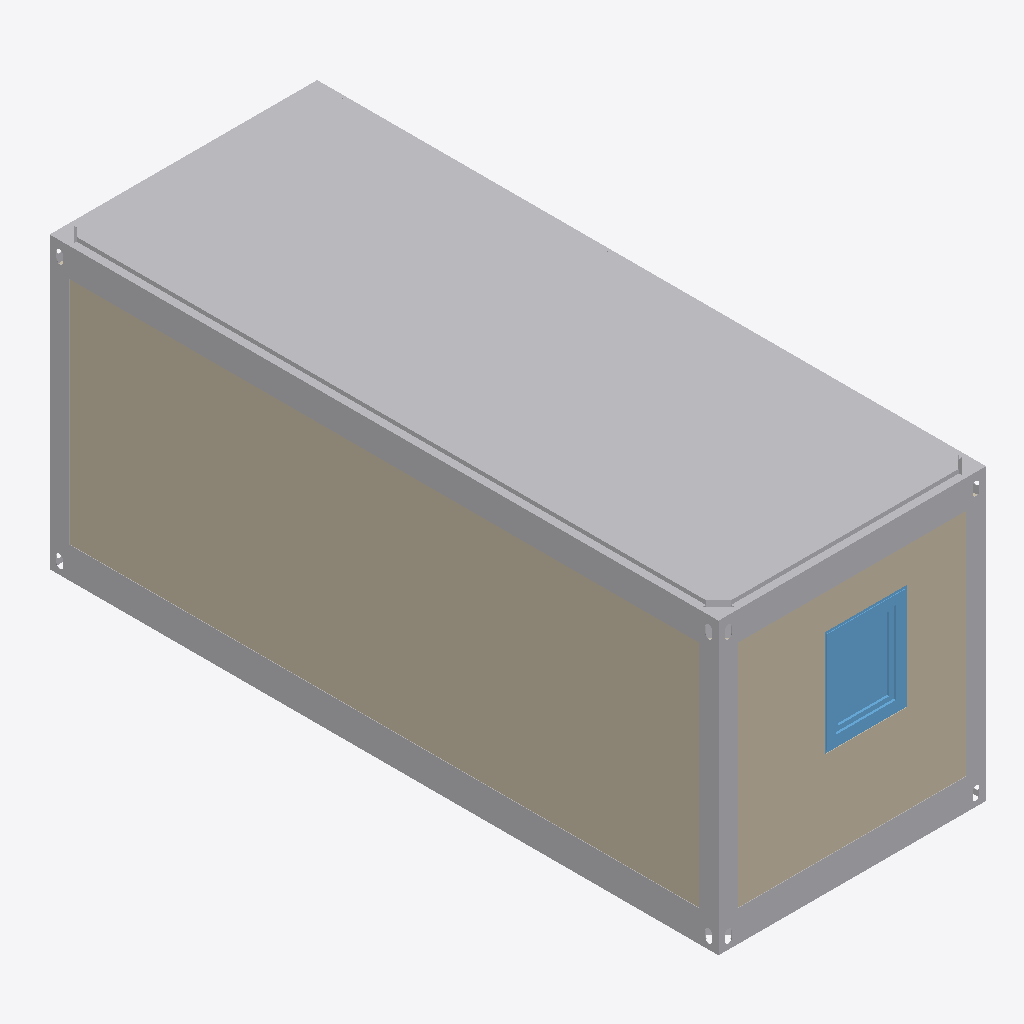
Isometric view of an IFC building model (IFC-SPF (STEP), schema IFC4, length unit millimetre), seen from the south-west, elements coloured by IFC class: 17 other elements (light grey), 2 walls (beige), 1 window (light blue).
Extent 2.4 m × 6.1 m × 2.6 m (x, y, z). Storeys (3): Ф_В at -0.28 m; Этаж 01 at 0.00 m; Кровля at 2.73 m. Elements (66): 32 IfcBuildingElementProxy, 11 IfcCableCarrierSegment, 9 IfcWall, 7 IfcCableCarrierFitting, 2 IfcLightFixture, 2 IfcSlab, 1 IfcDoor, 1 IfcElectricDistributionBoard, 1 IfcWindow.

HEADER;
FILE_DESCRIPTION(('ViewDefinition [ReferenceView_V1.2]','RevitIdentifiers [VersionGUID: 6bc6a7e8-ac89-4442-b5c6-9cbc7c280f33, NumberOfSaves: 189]','CoordinateReference [CoordinateBase: Shared Coordinates, ProjectSite: По умолчанию]'),'2;1');
FILE_NAME('Модель.ifc','2026-11-16T00:07:37',(''),(''),'The EXPRESS Data Manager Version 5.02.0100.07 : ','22.0.2.392 - IFC 22.7.0.0 - Default UI','');
FILE_SCHEMA(('IFC4'));
ENDSEC;
DATA;
#170=IFCPROJECT('2E2KwDY5L3E9SSnA0JTajx',#42,'',$,$,'Наименование проекта','П',(#161),#156);
#219=IFCSITE('2E2KwDY5L3E9SSnA0JTajv',#42,'Default',$,$,#218,$,$,.ELEMENT.,(55,44,57,789001),(37,38,4,304809),0.0,$,$);
#188=IFCBUILDING('2E2KwDY5L3E9SSnA0JTajw',#42,'Наименование здания',$,$,#33,$,'Наименование здания',.ELEMENT.,$,$,#184);
#203=IFCBUILDINGSTOREY('2E2KwDY5L3E9SSnA3iXWY1',#42,'Ф_В',$,'Уровень:ADSK_Стрелка_Проектная_Вверх_Имя уровня',#201,$,'Ф_В',.ELEMENT.,-280.0);
#207=IFCBUILDINGSTOREY('2E2KwDY5L3E9SSnA3iYRB1',#42,'Этаж 01',$,'Уровень:ADSK_Стрелка_Проектная_Вверх_Имя уровня',#206,$,'Этаж 01',.ELEMENT.,0.0);
#213=IFCBUILDINGSTOREY('2E2KwDY5L3E9SSnA3iXbcQ',#42,'Кровля',$,'Уровень:ADSK_Стрелка_Проектная_Вверх_Имя уровня',#212,$,'Кровля',.ELEMENT.,2733.0);
#372=IFCBUILDINGELEMENTPROXY('1pu3TBHqT0vBtjPwQYim0L',#42,'Обобщенные модели : VG_Каркаc_Блок-контейнер : 6000х2400х2600',$,'VG_Каркаc_Блок-контейнер:6000х2400х2600',#370,#364,'1276227',.NOTDEFINED.);
#3027=IFCWALL('1pu3TBHqT0vBtjPwQYim0F',#42,'Стены : Базовая стена : VG_Сэндвич панель_100 мм',$,'Базовая стена:VG_Сэндвич панель_100 мм',#3012,#3024,'1276249',.NOTDEFINED.);
#3172=IFCWALL('1pu3TBHqT0vBtjPwQYim0C',#42,'Стены : Базовая стена : VG_Сэндвич панель_100 мм',$,'Базовая стена:VG_Сэндвич панель_100 мм',#3157,#3169,'1276250',.NOTDEFINED.);
#2662=IFCBUILDINGELEMENTPROXY('1pu3TBHqT0vBtjPwQYim00',#42,'Обобщенные модели : VG_Профиль потолка типовая модель : Профиль потолка тип 2 типовая модель',$,'VG_Профиль потолка типовая модель:Профиль потолка тип 2 типовая модель',#2661,#2655,'1276246',.NOTDEFINED.);
#1467=IFCBUILDINGELEMENTPROXY('1pu3TBHqT0vBtjPwQYim0V',#42,'Обобщенные модели : VG_Профиль пола типовая модель : Профиль пола типовая модель',$,'VG_Профиль пола типовая модель:Профиль пола типовая модель',#1466,#1460,'1276233',.NOTDEFINED.);
#2686=IFCBUILDINGELEMENTPROXY('1pu3TBHqT0vBtjPwQYim01',#42,'Обобщенные модели : VG_Профиль потолка типовая модель : Профиль потолка тип 2 типовая модель',$,'VG_Профиль потолка типовая модель:Профиль потолка тип 2 типовая модель',#2685,#2679,'1276247',.NOTDEFINED.);
#1844=IFCBUILDINGELEMENTPROXY('1pu3TBHqT0vBtjPwQYim0R',#42,'Обобщенные модели : VG_Угловая_стойка : Угловая_стойка',$,'VG_Угловая_стойка:Угловая_стойка',#1843,#1837,'1276237',.NOTDEFINED.);
#6962=IFCWINDOW('1pu3TBHqT0vBtjPwQYim0e',#42,'Окна : AC_Окно_1Створка : 900x700',$,'AC_Окно_1Створка:900x700',#14655,#6955,'1276286',949.999999999914,740.000000000007,.WINDOW.,.NOTDEFINED.,$);
#1596=IFCBUILDINGELEMENTPROXY('1pu3TBHqT0vBtjPwQYim0T',#42,'Обобщенные модели : VG_Профиль пола типовая модель : Профиль пола типовая модель',$,'VG_Профиль пола типовая модель:Профиль пола типовая модель',#1595,#1589,'1276235',.NOTDEFINED.);
#1885=IFCBUILDINGELEMENTPROXY('1pu3TBHqT0vBtjPwQYim0O',#42,'Обобщенные модели : VG_Угловая_стойка : Угловая_стойка',$,'VG_Угловая_стойка:Угловая_стойка',#1884,#1878,'1276238',.NOTDEFINED.);
#1711=IFCBUILDINGELEMENTPROXY('1pu3TBHqT0vBtjPwQYim0Q',#42,'Обобщенные модели : VG_Угловая_стойка : Угловая_стойка',$,'VG_Угловая_стойка:Угловая_стойка',#1710,#1706,'1276236',.NOTDEFINED.);
#2529=IFCBUILDINGELEMENTPROXY('1pu3TBHqT0vBtjPwQYim02',#42,'Обобщенные модели : VG_Профиль потолка типовая модель : Профиль потолка тип 2 типовая модель',$,'VG_Профиль потолка типовая модель:Профиль потолка тип 2 типовая модель',#2528,#2522,'1276244',.NOTDEFINED.);
#2408=IFCBUILDINGELEMENTPROXY('1pu3TBHqT0vBtjPwQYim07',#42,'Обобщенные модели : VG_Фитинг_потолочный : Фитинг потолочный',$,'VG_Фитинг_потолочный:Фитинг потолочный',#2407,#2401,'1276241',.NOTDEFINED.);
#1162=IFCBUILDINGELEMENTPROXY('1pu3TBHqT0vBtjPwQYim0H',#42,'Обобщенные модели : VG_Фитинг : Фитинг',$,'VG_Фитинг:Фитинг',#1161,#1155,'1276231',.NOTDEFINED.);
#2621=IFCBUILDINGELEMENTPROXY('1pu3TBHqT0vBtjPwQYim03',#42,'Обобщенные модели : VG_Профиль потолка типовая модель : Профиль потолка тип 2 типовая модель',$,'VG_Профиль потолка типовая модель:Профиль потолка тип 2 типовая модель',#2620,#2614,'1276245',.NOTDEFINED.);
#2432=IFCBUILDINGELEMENTPROXY('1pu3TBHqT0vBtjPwQYim04',#42,'Обобщенные модели : VG_Фитинг_потолочный : Фитинг потолочный',$,'VG_Фитинг_потолочный:Фитинг потолочный',#2431,#2425,'1276242',.NOTDEFINED.);
#2365=IFCBUILDINGELEMENTPROXY('1pu3TBHqT0vBtjPwQYim06',#42,'Обобщенные модели : VG_Фитинг_потолочный : Фитинг потолочный',$,'VG_Фитинг_потолочный:Фитинг потолочный',#2364,#2358,'1276240',.NOTDEFINED.);
#949=IFCBUILDINGELEMENTPROXY('1pu3TBHqT0vBtjPwQYim0G',#42,'Обобщенные модели : VG_Фитинг : Фитинг',$,'VG_Фитинг:Фитинг',#948,#942,'1276230',.NOTDEFINED.);
#519=IFCBUILDINGELEMENTPROXY('1pu3TBHqT0vBtjPwQYim0I',#42,'Обобщенные модели : VG_Фитинг : Фитинг',$,'VG_Фитинг:Фитинг',#518,#512,'1276228',.NOTDEFINED.);
#2456=IFCBUILDINGELEMENTPROXY('1pu3TBHqT0vBtjPwQYim05',#42,'Обобщенные модели : VG_Фитинг_потолочный : Фитинг потолочный',$,'VG_Фитинг_потолочный:Фитинг потолочный',#2455,#2449,'1276243',.NOTDEFINED.);
ENDSEC;
